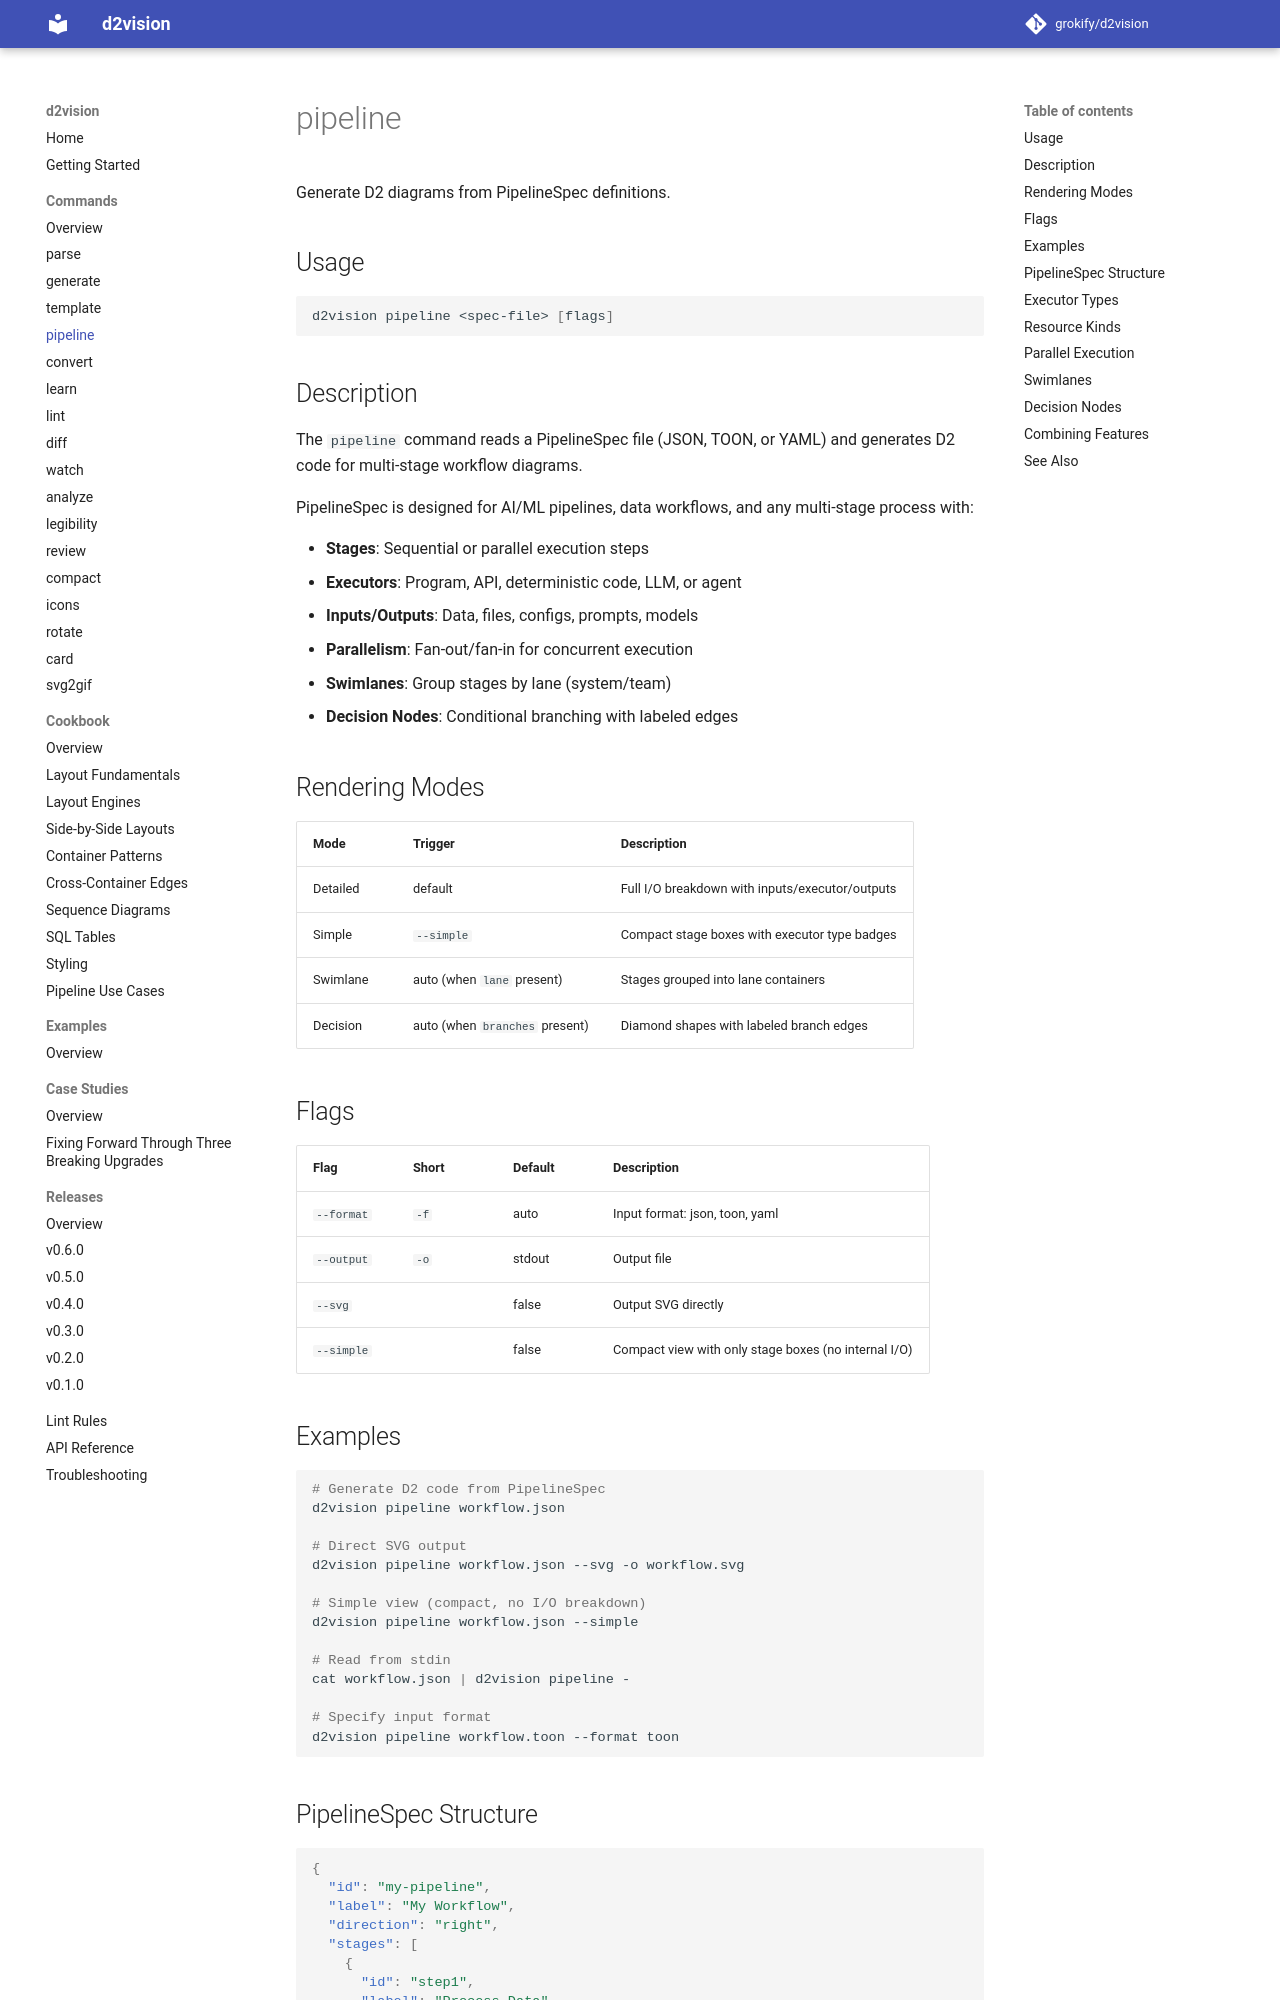

repository: grokify/d2vision · page: guides/commands/pipeline/index.html · generator: mkdocs

# pipeline

Generate D2 diagrams from PipelineSpec definitions.

## Usage

```bash
d2vision pipeline <spec-file> [flags]
```

## Description

The `pipeline` command reads a PipelineSpec file (JSON, TOON, or YAML) and generates D2 code for multi-stage workflow diagrams.

PipelineSpec is designed for AI/ML pipelines, data workflows, and any multi-stage process with:

- **Stages**: Sequential or parallel execution steps
- **Executors**: Program, API, deterministic code, LLM, or agent
- **Inputs/Outputs**: Data, files, configs, prompts, models
- **Parallelism**: Fan-out/fan-in for concurrent execution
- **Swimlanes**: Group stages by lane (system/team)
- **Decision Nodes**: Conditional branching with labeled edges

## Rendering Modes

| Mode | Trigger | Description |
|------|---------|-------------|
| Detailed | default | Full I/O breakdown with inputs/executor/outputs |
| Simple | `--simple` | Compact stage boxes with executor type badges |
| Swimlane | auto (when `lane` present) | Stages grouped into lane containers |
| Decision | auto (when `branches` present) | Diamond shapes with labeled branch edges |

## Flags

| Flag | Short | Default | Description |
|------|-------|---------|-------------|
| `--format` | `-f` | auto | Input format: json, toon, yaml |
| `--output` | `-o` | stdout | Output file |
| `--svg` | | false | Output SVG directly |
| `--simple` | | false | Compact view with only stage boxes (no internal I/O) |

## Examples

```bash
# Generate D2 code from PipelineSpec
d2vision pipeline workflow.json

# Direct SVG output
d2vision pipeline workflow.json --svg -o workflow.svg

# Simple view (compact, no I/O breakdown)
d2vision pipeline workflow.json --simple

# Read from stdin
cat workflow.json | d2vision pipeline -

# Specify input format
d2vision pipeline workflow.toon --format toon
```
